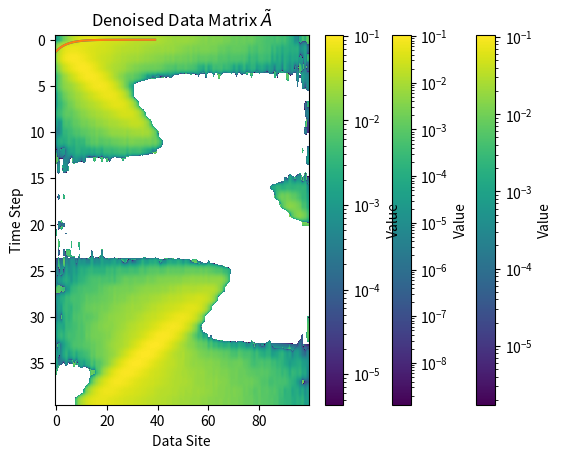

This chart was generated by the following Python code:
"""
Noisy data matrix 

@author: alecdean
"""
import numpy as np
import matplotlib.pyplot as plt


def filter(A, r=15):
    u, s, v = np.linalg.svd(A_noisy)
    S = np.zeros((40, 100))
    for i in range(len(s)):
        if i < r:
            S[i][i] = s[i]
    return u @ S @ v

def construct_dataset():
    # Step 1: Define dimensions
    T, D = 40, 100  # time steps < spatial sites
    
    # Step 2: Define clean singular vectors and values
    U = np.zeros((T, T))
    V = np.zeros((D, T))
    for t in range(T):
        for k in range(T):
            U[t, k] = np.cos((2 * np.pi / T) * (t - 1) * (k -1) - (np.pi / 4)) * np.sqrt(2 / T)
    
    for d in range(D):
        for k in range(T):
            V[d, k] = np.sin(np.pi * (d + 1) * (k + 1) / (D + 1)) * np.sqrt(2 / (D + 1))
    
    # Exponential decay of singular values
    s = np.array([10**(-4 * (k-1) / (T - 1)) for k in range(T)])
    S = np.diag(s)
    
    # Step 3: Form clean matrix
    A = U @ S @ V.T  # A is T x D
    return A


def add_noise(A):
    # Step 4: Add Gaussian noise
    epsilon = 10e-4
    noise = np.random.normal(0, epsilon, size=A.shape)
    A_noisy = A + noise
    return A_noisy


if __name__ == '__main__':
    A = construct_dataset()
    A_noisy = add_noise(A)
    A_denoised = filter(A_noisy)
    # Optional: visualize
    plt.imshow(A, aspect='auto', cmap='viridis', norm='log')
    plt.title("Clean Data Matrix A")
    plt.colorbar(label="Value")
    plt.xlabel("Data Site")
    plt.ylabel("Time Step")
    plt.show()
    
    
    plt.imshow(A_noisy,aspect='auto', cmap='viridis', norm='log')
    plt.title("Noisy Data Matrix $\~A$")
    plt.colorbar(label="Value")
    plt.xlabel("Data Site")
    plt.ylabel("Time Step")
    plt.show()
    
    plt.imshow(A_denoised,aspect='auto', cmap='viridis', norm='log')
    plt.title("Denoised Data Matrix $\~A$")
    plt.colorbar(label="Value")
    plt.xlabel("Data Site")
    plt.ylabel("Time Step")
    plt.show()
    
    
    u, s, v = np.linalg.svd(A)
    u_noisy, s_noisy, v_noisy = np.linalg.svd(A_noisy)
    plt.plot(s)
    plt.plot(s_noisy)
    
    
